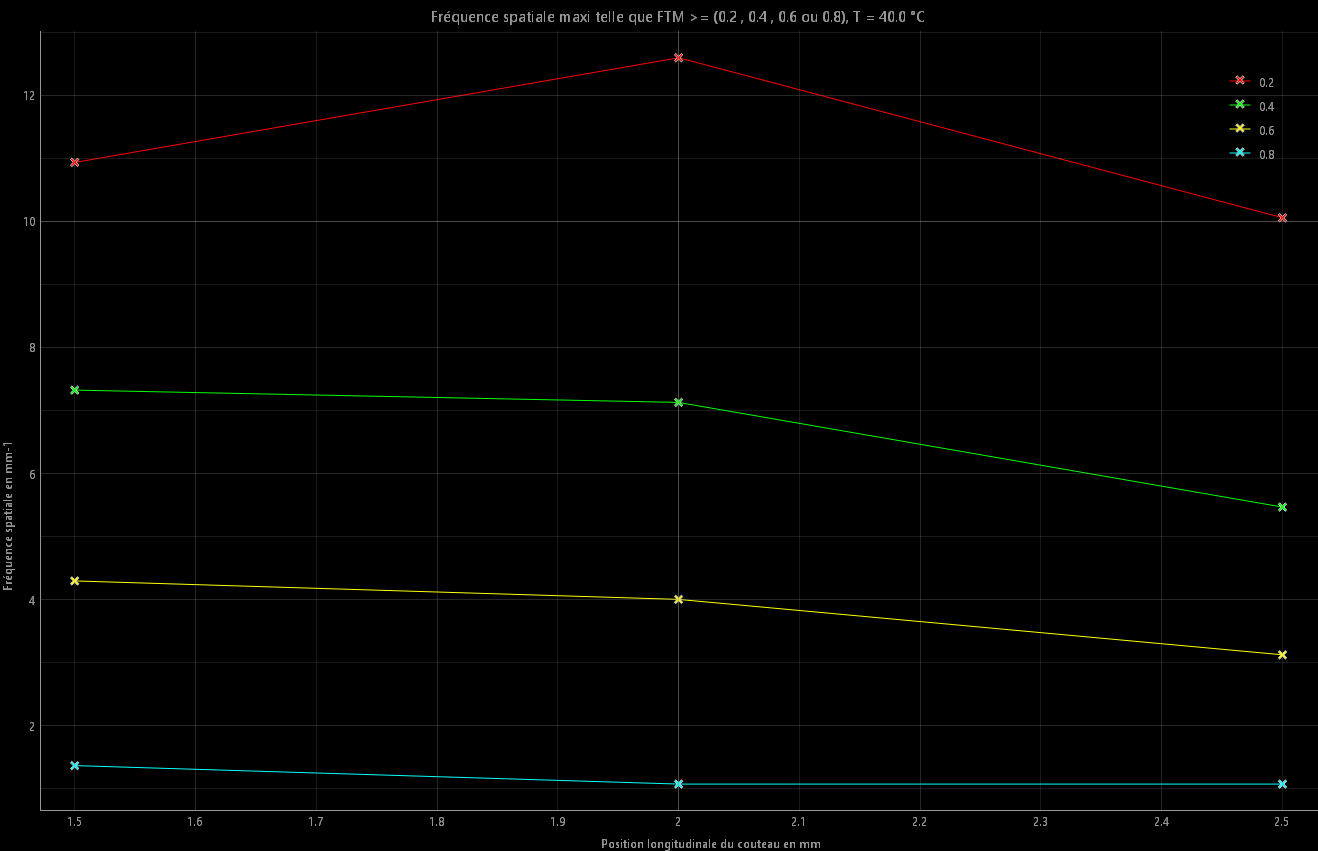

Data behind this chart, as committed beside it:
0.2_x, 0.2_y, 0.4_x, 0.4_y, 0.6_x, 0.6_y, 0.8_x, 0.8_y
1.5, 10.94, 1.5, 7.324, 1.5, 4.297, 1.5, 1.367, 
2, 12.6, 2, 7.129, 2, 4.004, 2, 1.074, 
2.5, 10.06, 2.5, 5.469, 2.5, 3.125, 2.5, 1.074, 
